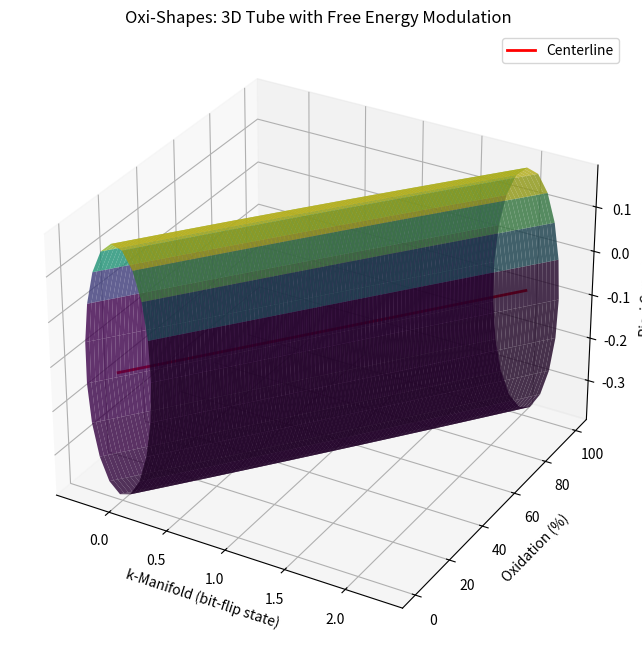

The script that saved this image: (Note: this script raises an exception after producing the figure.)
import numpy as np
import matplotlib.pyplot as plt
from mpl_toolkits.mplot3d import Axes3D
from scipy.interpolate import interp1d

# --------------------------
# 1. Discrete Data: For a 2-cysteine protein:
# k-manifolds: k = 0, 1, 2
# Occupancy (volume weight): 30%, 30%, 40%
# Oxidation state (for R=2): 0%, 50%, 100%
# --------------------------
k_data = np.array([0, 1, 2], dtype=float)
occ_data = np.array([0.30, 0.30, 0.40])
ox_data = k_data * (100/2)  # [0, 50, 100]

# --------------------------
# 2. Compute a discrete "curvature" approximation
# Use finite differences to approximate the second derivative of occupancy.
dx = 1.0
first_deriv = np.gradient(occ_data, dx)
second_deriv = np.gradient(first_deriv, dx)
n = 3  # dimension for our analogy
alpha = 1.0  # scaling constant for occupancy-to-metric
# Approximate Ricci curvature: R ~ -(n-1)*alpha*(d²(occ)/dk²)
R_data = -(n - 1) * alpha * second_deriv

# --------------------------
# 3. Define a simple free energy potential F at each discrete point:
# F = ΔE * e^(α * occupancy) * Δx - β * R
# For simplicity, assume ΔE = 1, Δx = 1, β = 1.
Delta_E = 1.0
beta = 1.0
F_data = Delta_E * np.exp(alpha * occ_data) * dx - beta * R_data

print("Discrete F values:", F_data)

# --------------------------
# 4. Interpolate the discrete data to form a smooth curve.
# We interpolate k, occupancy, oxidation, and F.
t_data = np.linspace(0, 1, len(k_data))
t_fine = np.linspace(0, 1, 100)

interp_k = interp1d(t_data, k_data, kind='quadratic')
interp_occ = interp1d(t_data, occ_data, kind='quadratic')
interp_ox = interp1d(t_data, ox_data, kind='quadratic')
interp_F = interp1d(t_data, F_data, kind='quadratic')

k_fine = interp_k(t_fine)
occ_fine = interp_occ(t_fine)
ox_fine = interp_ox(t_fine)
F_fine = interp_F(t_fine)

# For visualization, define our 3D curve as before:
# x-axis: k_fine, y-axis: ox_fine, z-axis: R_fine (we also interpolate R_data)
interp_R = interp1d(t_data, R_data, kind='quadratic')
R_fine = interp_R(t_fine)

curve = np.vstack((k_fine, ox_fine, R_fine)).T

# --------------------------
# 5. Compute Tangents and Normals for Tube Extrusion
# --------------------------
tangents = np.gradient(curve, axis=0)
tangents = tangents / np.linalg.norm(tangents, axis=1)[:, np.newaxis]

normals = []
binormals = []
for T in tangents:
    arbitrary = np.array([0, 0, 1])
    if np.allclose(T, arbitrary, atol=1e-3):
        arbitrary = np.array([0, 1, 0])
    N = np.cross(T, arbitrary)
    N = N / np.linalg.norm(N)
    B = np.cross(T, N)
    B = B / np.linalg.norm(B)
    normals.append(N)
    binormals.append(B)
normals = np.array(normals)
binormals = np.array(binormals)

# --------------------------
# 6. Use the Free Energy Potential F_fine to modulate the tube's radius.
# For instance, let tube radius = scale * (1 / (1 + F)) or similar.
# Here we choose a modulation so that lower free energy (stable) gives a larger radius.
base_radius = 0.2
gamma = 1.0  # modulation strength
radii = base_radius * (1 + gamma / (1 + F_fine))  # adjust as desired

# --------------------------
# 7. Create the tube: for each point along the curve, create a circle in the plane defined by the normal and binormal.
theta = np.linspace(0, 2*np.pi, 20)
tube_x = []
tube_y = []
tube_z = []

for i in range(len(curve)):
    center = curve[i]
    N = normals[i]
    B = binormals[i]
    r = radii[i]
    circle_points = np.array([center + r * (np.cos(t)*N + np.sin(t)*B) for t in theta])
    tube_x.append(circle_points[:, 0])
    tube_y.append(circle_points[:, 1])
    tube_z.append(circle_points[:, 2])

tube_x = np.array(tube_x)
tube_y = np.array(tube_y)
tube_z = np.array(tube_z)

# --------------------------
# 8. Plot the 3D tube with volume
# --------------------------
fig = plt.figure(figsize=(10,8))
ax = fig.add_subplot(111, projection='3d')
surf = ax.plot_surface(tube_x, tube_y, tube_z, facecolors=plt.cm.viridis(tube_z / np.max(tube_z)), rstride=1, cstride=1, alpha=0.8, edgecolor='none')
ax.plot(k_fine, ox_fine, R_fine, 'r-', linewidth=2, label='Centerline')
ax.set_xlabel('k-Manifold (bit-flip state)')
ax.set_ylabel('Oxidation (%)')
ax.set_zlabel('Ricci Curvature')
ax.set_title('Oxi-Shapes: 3D Tube with Free Energy Modulation')
ax.legend()
plt.savefig("/content/oxishape.png", dpi=300)
plt.show()
